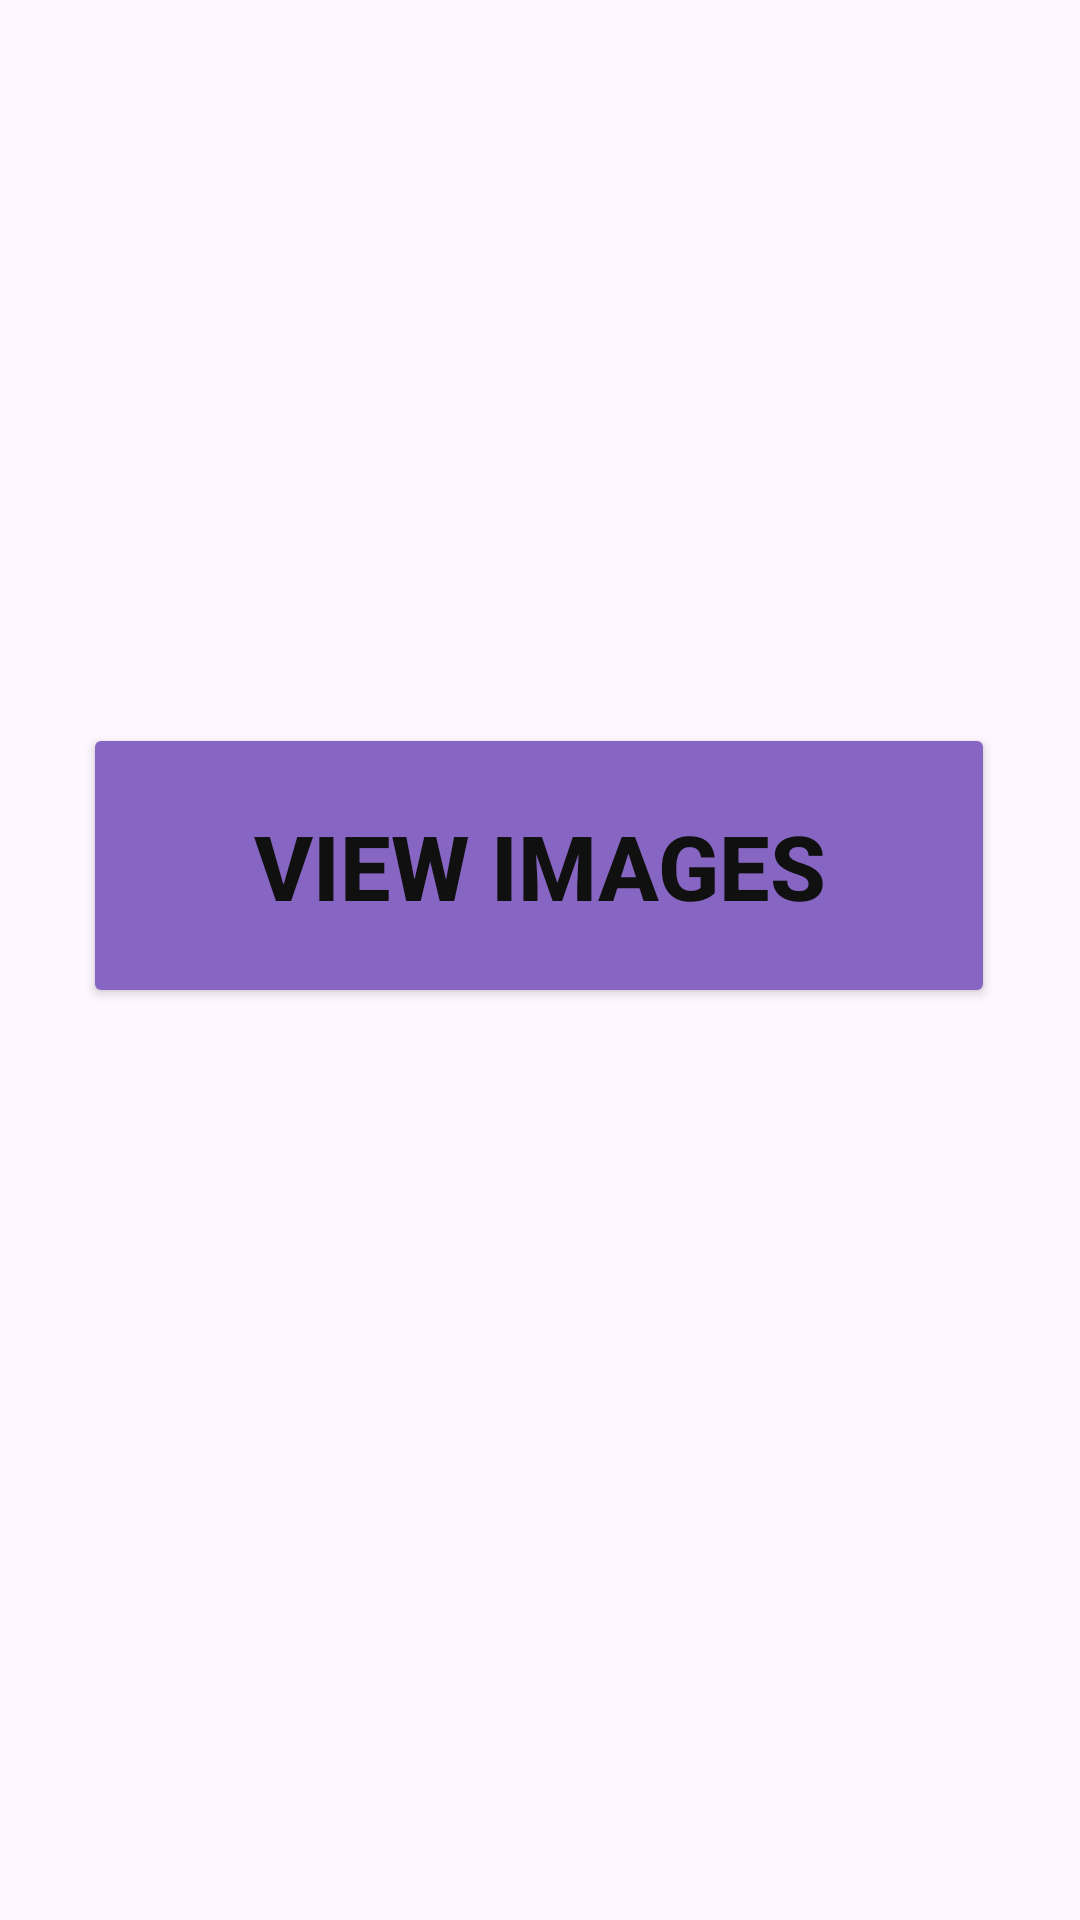

Layout XML and referenced resources for this Android screen:
<!-- AndroidManifest.xml: application theme Theme.ImageViewLogBook -->
<!-- res/layout/activity_main.xml -->
<?xml version="1.0" encoding="utf-8"?>
<androidx.constraintlayout.widget.ConstraintLayout xmlns:android="http://schemas.android.com/apk/res/android"
    xmlns:app="http://schemas.android.com/apk/res-auto"
    xmlns:tools="http://schemas.android.com/tools"
    android:layout_width="match_parent"
    android:layout_height="match_parent"
    tools:context=".MainActivity">

    <Button
        android:id="@+id/btnImageView"
        android:layout_width="304dp"
        android:layout_height="95dp"
        android:backgroundTint="@color/purple"
        android:text="View Images"
        android:textColor="@color/black"
        android:textSize="30sp"
        android:textStyle="bold"
        app:layout_constraintBottom_toBottomOf="parent"
        app:layout_constraintEnd_toEndOf="parent"
        app:layout_constraintHorizontal_bias="0.495"
        app:layout_constraintStart_toStartOf="parent"
        app:layout_constraintTop_toTopOf="parent"
        app:layout_constraintVertical_bias="0.442" />

</androidx.constraintlayout.widget.ConstraintLayout>
<!-- resources referenced by this layout -->
<resources>
  <color name="black">#101010</color>
  <color name="purple">#8766C3</color>
  <style name="Theme.ImageViewLogBook" parent="Base.Theme.ImageViewLogBook" />
  <style name="Base.Theme.ImageViewLogBook" parent="Theme.Material3.DayNight.NoActionBar">
          
          
      </style>
</resources>
